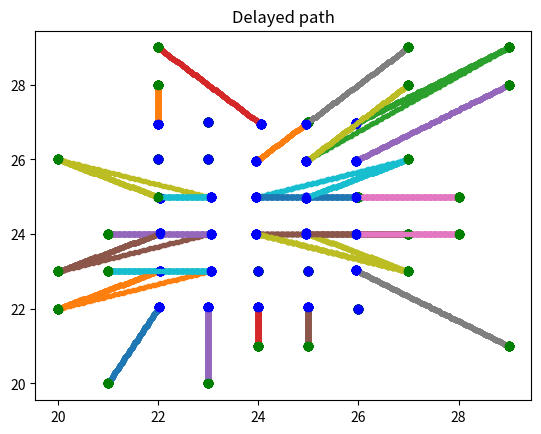

Reproduce this figure in Python.
# -*- coding: utf-8 -*-
"""
Created on Fri Sep 29 14:26:35 2023

[redacted]
"""
import numpy as np
import pandas as pd
from scipy.optimize import linear_sum_assignment
import matplotlib as mpl
import matplotlib.pyplot as plt
from scipy import fft
from scipy.spatial.distance import cdist
import random


def makearray(startfreq1,startfreq2,separation,size,dim2):
    array = np.zeros((size,2))
    freq1 = startfreq1 - separation
    freq2 = startfreq2
    for i in range(size):
        
        if i%dim2 == 0:
            freq2 = startfreq2
            freq1 = freq1 + separation
            array[i,0] = freq1
            array[i,1] = freq2
        else:
            freq2 = freq2 + separation
            array[i,0] = freq1
            array[i,1] = freq2
            

    return array
        
    

# startpoints = np.arange(15,45,0.25).reshape(60,2)
# random.shuffle(startpoints[:,0])
# random.shuffle(startpoints[:,1])

startpoints = makearray(20,20,1,100,10)
random.shuffle(startpoints[:,0])
random.shuffle(startpoints[:,1])
startpoints = pd.DataFrame(startpoints)
startpoints = startpoints.drop_duplicates()
startpoints = startpoints.to_numpy()
startpoints = startpoints[:30,:]

endpoints = makearray(22, 22, 1, 30, 6)
endpoints = endpoints[:len(startpoints),:]

# endpoints = np.arange(45,15,-0.25).reshape(60,2)
# random.shuffle(endpoints[:,0]) 
# random.shuffle(endpoints[:,1])


d = cdist(startpoints, endpoints)

row_ind, col_ind = linear_sum_assignment(d)


def pathfinder(startpoints, endpoints, row_ind, col_ind):
    xtravellines = []
    ytravellines = []
    
    for i in range(0,len(startpoints)):
        
        #makes direct lines between the start and end points
        if np.abs(startpoints[row_ind[i]][0]-endpoints[col_ind[i]][0]) > np.abs(startpoints[row_ind[i]][1] - endpoints[col_ind[i]][1]):
            slope = (endpoints[col_ind[i]][1] - startpoints[row_ind[i]][1]) / (endpoints[col_ind[i]][0] - startpoints[row_ind[i]][0])
            
            if startpoints[row_ind[i]][0] > endpoints[col_ind[i]][0]:
                step = -0.05
                xsegment = np.arange(startpoints[row_ind[i]][0], endpoints[col_ind[i]][0]+step, step)
            else:
                step = 0.05
                xsegment = np.arange(startpoints[row_ind[i]][0], endpoints[col_ind[i]][0]+step, step)
            
            ysegment = slope * ( xsegment - startpoints[row_ind[i]][0] ) + startpoints[row_ind[i]][1]
            
        elif np.abs(startpoints[row_ind[i]][0]-endpoints[col_ind[i]][0]) == np.abs(startpoints[row_ind[i]][1] - endpoints[col_ind[i]][1]) == 0:
            xsegment = [ startpoints[row_ind[i]][0] ]
            ysegment = [ startpoints[row_ind[i]][1] ]
        else:
            slope = (endpoints[col_ind[i]][0] - startpoints[row_ind[i]][0]) / (endpoints[col_ind[i]][1] - startpoints[row_ind[i]][1])
            
            if startpoints[row_ind[i]][1] > endpoints[col_ind[i]][1]:
                step = -0.05
                ysegment = np.arange(startpoints[row_ind[i]][1], endpoints[col_ind[i]][1]+step, step)
            else:
                step = 0.05
                ysegment = np.arange(startpoints[row_ind[i]][1], endpoints[col_ind[i]][1]+step, step)
            
            xsegment = slope * ( ysegment - startpoints[row_ind[i]][1] ) + startpoints[row_ind[i]][0]
            
        ######################################################################
           
        # makes paths along straight lines and diagonals
        # if startpoints[row_ind[i]][0] == endpoints[col_ind[i]][0]:
        #     xsegment = [ startpoints[row_ind[i]][0] ]
        # elif startpoints[row_ind[i]][0] > endpoints[col_ind[i]][0]:
        #     step = -0.05
        #     xsegment = np.arange(startpoints[row_ind[i]][0], endpoints[col_ind[i]][0]+step, step)
        # else:
        #     step = 0.05
        #     xsegment = np.arange(startpoints[row_ind[i]][0], endpoints[col_ind[i]][0]+step, step)
        
        # if startpoints[row_ind[i]][1] == endpoints[col_ind[i]][1]:
        #     ysegment = [ startpoints[row_ind[i]][1] ]
        # elif startpoints[row_ind[i]][1] > endpoints[col_ind[i]][1]:
        #     step = -0.05
        #     ysegment = np.arange(startpoints[row_ind[i]][1], endpoints[col_ind[i]][1]+step, step)
        # else:
        #     step = 0.05
        #     ysegment = np.arange(startpoints[row_ind[i]][1], endpoints[col_ind[i]][1]+step, step)
    
        # if len(xsegment) < len(ysegment):
        #     xsegment = np.pad(xsegment,(0,(len(ysegment)-len(xsegment))),'constant',constant_values=xsegment[-1])
        # if len(ysegment) < len(xsegment):
        #     ysegment = np.pad(ysegment,(0,(len(xsegment)-len(ysegment))),'constant',constant_values=ysegment[-1])
        
        
        ######################################################################
        
        xtravellines.append(xsegment)
        ytravellines.append(ysegment)
    
        plt.plot(xsegment, ysegment,'.')
        plt.plot(xsegment[0], ysegment[0], 'og')
        plt.plot(xsegment[-1], ysegment[-1], 'ob')
    
    plt.show()
    
    return xtravellines, ytravellines

def proximitycheck(xtravellines, ytravellines, row_ind, col_ind,swapenabled):
    alarm = False
    alreadyswappedlist = []
    counter = 0;
    for i in range(max(len(a) for a in xtravellines)):
        xlocs=[]
        ylocs=[]
        for b in xtravellines:
            if i >= len(b):
                xlocs.append(b[-1])
            else:
                xlocs.append(b[i])
        for c in ytravellines:
            if i >= len(c):
                ylocs.append(c[-1])
            else:
                ylocs.append(c[i])
        
        
        for i1 in range(len(xlocs)):
            for i2 in range(len(xlocs)):
                distcheck = np.sqrt((xlocs[i2] - xlocs[i1])**2 + (ylocs[i2]-ylocs[i1])**2)
                if i1 != i2 and distcheck < 0.4 and (i1 not in alreadyswappedlist) and (i2 not in alreadyswappedlist):
                    alarm = True
                    print("Pairs "+ str(i1) + ' and '+ str(i2) + " paths overlap")
                    if swapenabled == True:
                        swap1 = col_ind[i1]
                        swap2 = col_ind[i2]
                        col_ind[i1] = swap2
                        col_ind[i2] = swap1
                    alreadyswappedlist.append(i1)
                    alreadyswappedlist.append(i2)
                    counter = counter + 1
                    
    print("There were " + str(counter) + " conflicts \n \n")                 
    return alarm, row_ind, col_ind


# def polylinepaths(xtravellines, ytravellines, row_ind, col_ind, startpoints, endpoints):
#     mindist = 0.4
#     for i in range(max(len(a) for a in xtravellines)):
#         xlocs=[]
#         ylocs=[]
#         for b in xtravellines:
#             if i >= len(b):
#                 xlocs.append(b[-1])
#             else:
#                 xlocs.append(b[i])
#         for c in ytravellines:
#             if i >= len(c):
#                 ylocs.append(c[-1])
#             else:
#                 ylocs.append(c[i])
        
        
#         for i1 in range(len(xlocs)):
#             for i2 in range(len(xlocs)):
#                 distcheck = np.sqrt((xlocs[i2] - xlocs[i1])**2 + (ylocs[i2]-ylocs[i1])**2)
#                 if i1 != i2 and distcheck < mindist and (i1 not in alreadyfixed) and (i2 not in alreadyfixed):
                                        
#                     for i3 in (i1,i2):
#                         for i4 in (i1,i2):
#                             if i4 != i3:        
#                                 if ylocs[i3] > ylocs[i4]:
#                                     disp = (mindist - (ylocs[i3] - ylocs[i4]))/2
#                                     interpoint = [xlocs[i3],ylocs[i3]+disp]
#                                 elif ylocs[i3] < ylocs[i4]:
#                                     disp = (mindist + (ylocs[i3] - ylocs[i4]))/2
#                                     interpoint = [xlocs[i3],ylocs[i3]-disp]
                        
#                         if np.abs(startpoints[row_ind[i]][0]-endpoints[col_ind[i]][0]) > np.abs(startpoints[row_ind[i]][1] - endpoints[col_ind[i]][1]):
#                             slope = (endpoints[col_ind[i]][1] - startpoints[row_ind[i]][1]) / (endpoints[col_ind[i]][0] - startpoints[row_ind[i]][0])
                            
#                             if startpoints[row_ind[i]][0] > endpoints[col_ind[i]][0]:
#                                 step = -0.05
#                                 xsegment = np.arange(startpoints[row_ind[i]][0], endpoints[col_ind[i]][0]+step, step)
#                             else:
#                                 step = 0.05
#                                 xsegment = np.arange(startpoints[row_ind[i]][0], endpoints[col_ind[i]][0]+step, step)
                            
#                             ysegment = slope * ( xsegment - startpoints[row_ind[i]][0] ) + startpoints[row_ind[i]][1]
                            
#                         elif np.abs(startpoints[row_ind[i]][0]-endpoints[col_ind[i]][0]) == np.abs(startpoints[row_ind[i]][1] - endpoints[col_ind[i]][1]) == 0:
#                             xsegment = [ startpoints[row_ind[i]][0] ]
#                             ysegment = [ startpoints[row_ind[i]][1] ]
#                         else:
#                             slope = (endpoints[col_ind[i]][0] - startpoints[row_ind[i]][0]) / (endpoints[col_ind[i]][1] - startpoints[row_ind[i]][1])
                            
#                             if startpoints[row_ind[i]][1] > endpoints[col_ind[i]][1]:
#                                 step = -0.05
#                                 ysegment = np.arange(startpoints[row_ind[i]][1], endpoints[col_ind[i]][1]+step, step)
#                             else:
#                                 step = 0.05
#                                 ysegment = np.arange(startpoints[row_ind[i]][1], endpoints[col_ind[i]][1]+step, step)
                            
#                             xsegment = slope * ( ysegment - startpoints[row_ind[i]][1] ) + startpoints[row_ind[i]][0]



def delaypath(xtravellines, ytravellines, row_ind, col_ind):
    mindist = 0.4
    alreadyfixed = []
    for i in range(max(len(a) for a in xtravellines)):
        xlocs=[]
        ylocs=[]
        for b in xtravellines:
            if i >= len(b):
                xlocs.append(b[-1])
            else:
                xlocs.append(b[i])
        for c in ytravellines:
            if i >= len(c):
                ylocs.append(c[-1])
            else:
                ylocs.append(c[i])
        
        
        for i1 in range(len(xlocs)):
            for i2 in range(len(xlocs)):
                distcheck = np.sqrt((xlocs[i2] - xlocs[i1])**2 + (ylocs[i2]-ylocs[i1])**2)
                if i1 != i2 and distcheck < mindist and (i1 not in alreadyfixed) and (i2 not in alreadyfixed):
                    if len(xtravellines[i1]) < len(xtravellines[i2]):
                        dchoice = i1
                    else:
                        dchoice = i2
                    if i > len(xtravellines[dchoice]):
                        pos = -10
                    else:
                        pos = i-2
                    xtravellines[dchoice] = np.concatenate((xtravellines[dchoice][:pos], [xtravellines[dchoice][pos]]*10, xtravellines[dchoice][pos:]))
                    ytravellines[dchoice] = np.concatenate((ytravellines[dchoice][:pos], [ytravellines[dchoice][pos]]*10, ytravellines[dchoice][pos:]))
                    alreadyfixed.append(i1)
                    alreadyfixed.append(i2)
    return xtravellines, ytravellines



xtravellines, ytravellines = pathfinder(startpoints, endpoints, row_ind, col_ind)

alarm, row_ind, col_ind = proximitycheck(xtravellines, ytravellines, row_ind, col_ind,True) 


def doublecheck(alarm,xtravellines,ytravellines,row_ind,col_ind,startpoints, endpoints):
    
    if alarm == True:
        xtravellines, ytravellines = pathfinder(startpoints, endpoints, row_ind, col_ind)
        alarm, row_ind, col_ind = proximitycheck(xtravellines, ytravellines, row_ind, col_ind,True)
   
    return alarm, xtravellines, ytravellines, row_ind, col_ind

for i in range(0,10):
    alarm, xtravellines, ytravellines, row_ind, col_ind = doublecheck(alarm, xtravellines, ytravellines, row_ind, col_ind, startpoints, endpoints)
    

if alarm == True:
    
    newxtravellines, newytravellines = delaypath(xtravellines, ytravellines, row_ind, col_ind)
    print('Delayed a path to prevent collision')
    alarm, row_ind, col_ind = proximitycheck(newxtravellines, newytravellines, row_ind, col_ind, False)
    if alarm == True:
        alarm, row_ind, col_ind = proximitycheck(xtravellines, ytravellines, row_ind, col_ind,True)
        print("Trying delay on swap")
        newxtravellines, newytravellines = delaypath(xtravellines, ytravellines, row_ind, col_ind)
        alarm, row_ind, col_ind = proximitycheck(newxtravellines, newytravellines, row_ind, col_ind,False)
    
    for i in range(len(xtravellines)):
        plt.plot(newxtravellines[i], newytravellines[i],'.')
        plt.plot(newxtravellines[i][0], newytravellines[i][0], 'og')
        plt.plot(newxtravellines[i][-1], newytravellines[i][-1], 'ob')
    plt.title('Delayed path')
    
    plt.show()
        